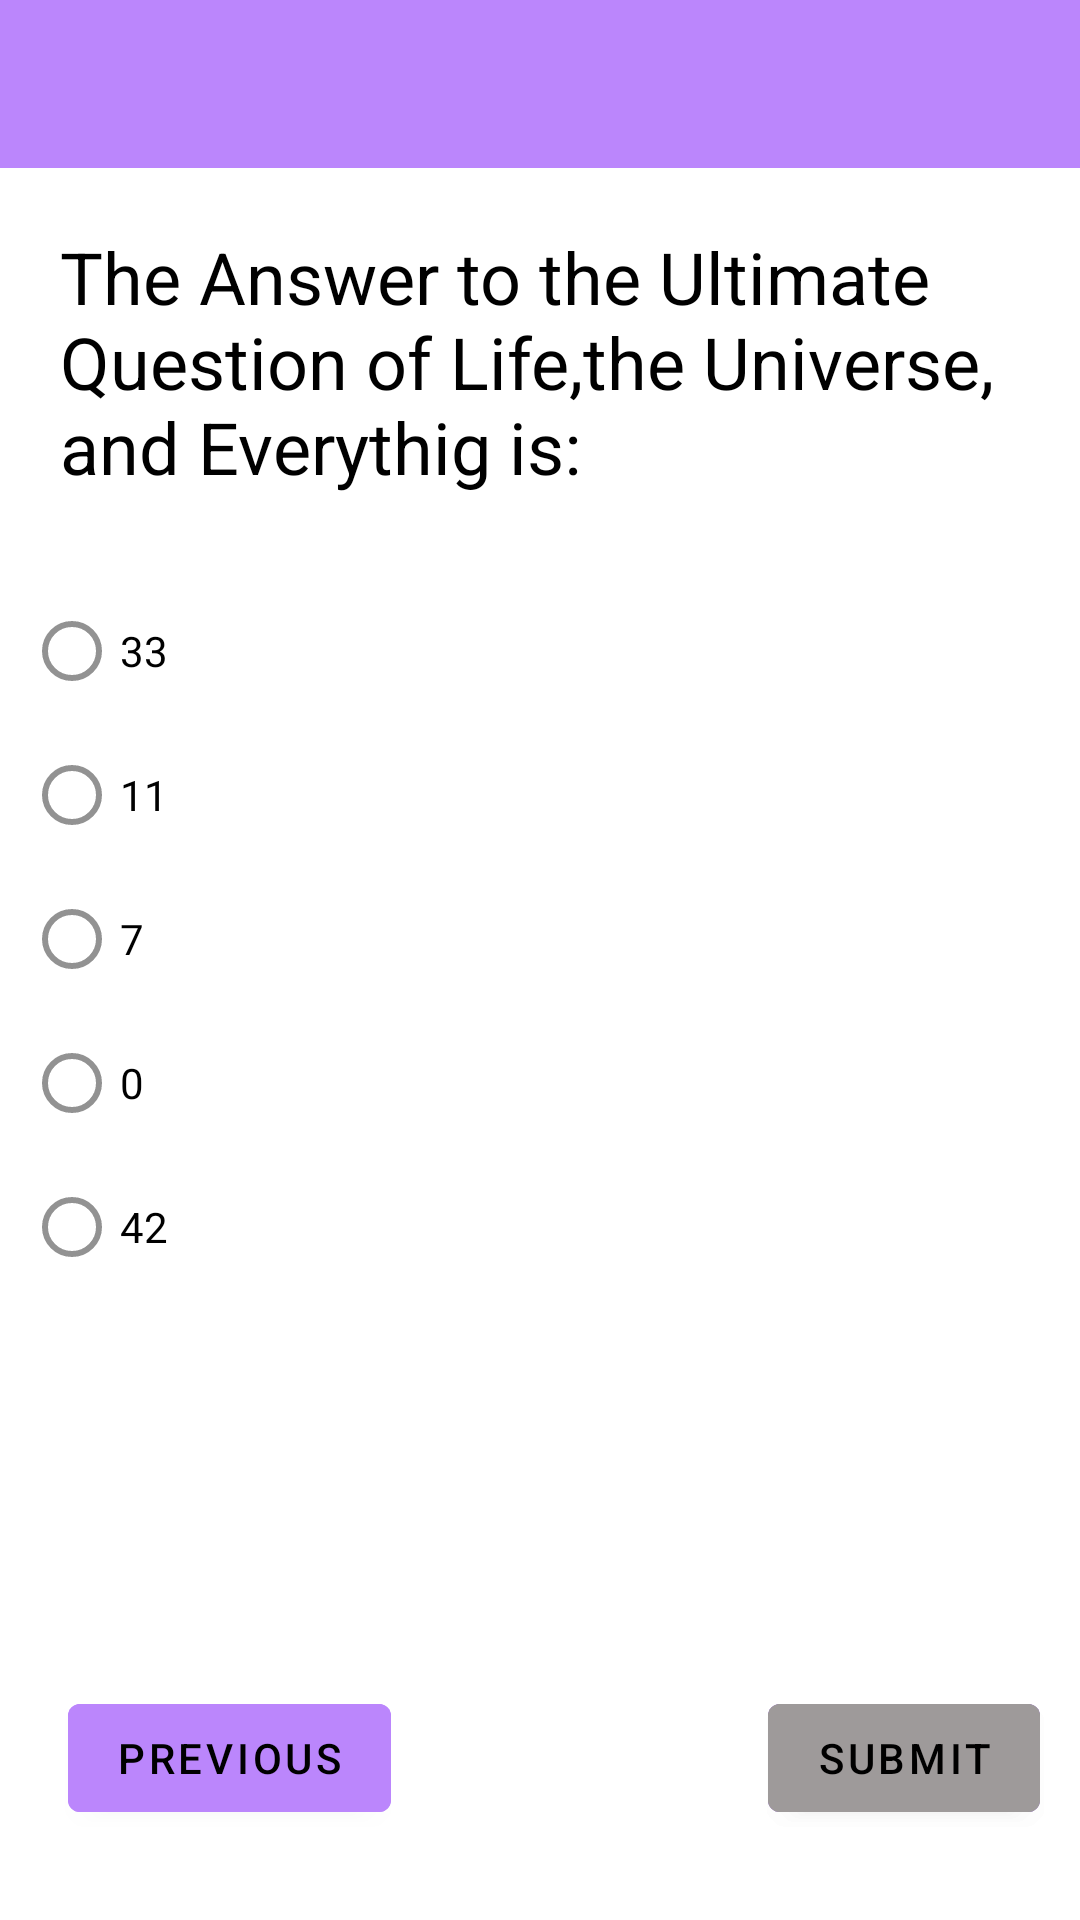

This screen was rendered from an Android layout file. Write that file and the resources it references.
<!-- AndroidManifest.xml: application theme Theme.QuizApp -->
<!-- res/layout/activity_question5.xml -->
<?xml version="1.0" encoding="utf-8"?>
<androidx.constraintlayout.widget.ConstraintLayout xmlns:android="http://schemas.android.com/apk/res/android"
    xmlns:app="http://schemas.android.com/apk/res-auto"
    xmlns:tools="http://schemas.android.com/tools"
    android:layout_width="match_parent"
    android:layout_height="match_parent"
    android:background="@color/white"
    tools:context=".QuestionActivity5">

    <com.google.android.material.appbar.AppBarLayout
        android:id="@+id/app_bar_layout"
        android:layout_width="match_parent"
        android:layout_height="?attr/actionBarSize"
        android:background="@color/purple_200"
        app:layout_constraintEnd_toEndOf="parent"
        app:layout_constraintHorizontal_bias="0.0"
        app:layout_constraintStart_toStartOf="parent"
        app:layout_constraintTop_toTopOf="parent"
        app:layout_constraintVertical_bias="0.0"
        >

        <ImageView
            android:id="@+id/back_arrow"
            android:layout_width="wrap_content"
            android:layout_height="match_parent"
            android:padding="5dp"
            android:layout_marginLeft="4dp"
            android:src="@drawable/arrow_back_ios_24"
            android:layout_marginStart="4dp" />

        <TextView
            android:layout_width="wrap_content"
            android:layout_height="wrap_content"
            android:text="@string/question_5"
            android:textColor="@color/black"
            android:padding="8dp"
            android:textSize="24sp"
            android:textStyle="bold" />

    </com.google.android.material.appbar.AppBarLayout>


    <TextView
        android:id="@+id/textView2"
        android:layout_width="wrap_content"
        android:layout_height="wrap_content"
        android:padding="20dp"
        android:text="@string/the_answer_to_the_ultimate_question_of_life_the_universe_and_everythig_is"
        android:textColor="@color/black"
        android:textSize="24sp"
        app:layout_constraintEnd_toEndOf="parent"
        app:layout_constraintHorizontal_bias="0.043"
        app:layout_constraintStart_toStartOf="parent"
        app:layout_constraintTop_toBottomOf="@+id/app_bar_layout"
        />

    <Button
        android:id="@+id/submit"
        android:layout_width="wrap_content"
        android:layout_height="wrap_content"
        android:layout_marginBottom="30dp"
        android:text="@string/submit"
        android:textAllCaps="true"
        android:elevation="10dp"
        android:textColor="@color/black"
        android:backgroundTint="@color/purple_200"
        app:layout_constraintBottom_toBottomOf="parent"
        app:layout_constraintEnd_toEndOf="@+id/app_bar_layout"
        app:layout_constraintHorizontal_bias="0.95"
        app:layout_constraintStart_toStartOf="parent"
        tools:ignore="UnusedAttribute"
        />

  <Button
        android:id="@+id/invisible"
        android:layout_width="wrap_content"
        android:layout_height="wrap_content"
        android:layout_marginBottom="30dp"
        android:text="@string/submit"
        android:textAllCaps="true"
        android:elevation="10dp"
        android:textColor="@color/black"
        android:backgroundTint="@color/grey_light"
        app:layout_constraintBottom_toBottomOf="parent"
        app:layout_constraintEnd_toEndOf="@+id/app_bar_layout"
        app:layout_constraintHorizontal_bias="0.95"
        app:layout_constraintStart_toStartOf="parent"
        tools:ignore="UnusedAttribute"
        />


    <Button
        android:id="@+id/previous"
        android:layout_width="wrap_content"
        android:layout_height="wrap_content"
        android:layout_marginBottom="30dp"
        android:text="@string/previous"
        android:elevation="10dp"
        android:textAllCaps="true"
        android:textColor="@color/black"
        android:backgroundTint="@color/purple_200"
        app:layout_constraintBottom_toBottomOf="parent"
        app:layout_constraintEnd_toEndOf="@+id/app_bar_layout"
        app:layout_constraintHorizontal_bias="0.09"
        app:layout_constraintStart_toStartOf="parent"
        tools:ignore="UnusedAttribute"
        />

    <RadioGroup
        android:id="@+id/radio_group5"
        android:layout_width="match_parent"
        android:layout_height="wrap_content"
        android:layout_margin="8dp"
        app:layout_constraintEnd_toEndOf="parent"
        app:layout_constraintHorizontal_bias="1.0"
        app:layout_constraintStart_toStartOf="parent"
        app:layout_constraintTop_toBottomOf="@+id/textView2"
        tools:ignore="UselessLeaf"
        >

        <RadioButton
            android:id="@+id/radio_btn1"
            android:layout_width="wrap_content"
            android:layout_height="wrap_content"
            android:text="@string/_33"
            android:textColor="@color/black"
            />

        <RadioButton
            android:id="@+id/radio_btn2"
            android:layout_width="wrap_content"
            android:layout_height="wrap_content"
            android:text="@string/_11"
            android:textColor="@color/black"
            />

        <RadioButton
            android:id="@+id/radio_btn3"
            android:layout_width="wrap_content"
            android:layout_height="wrap_content"
            android:text="@string/_7"
            android:textColor="@color/black"
            />

        <RadioButton
            android:id="@+id/radio_btn4"
            android:layout_width="wrap_content"
            android:layout_height="wrap_content"
            android:text="@string/_0"
            android:textColor="@color/black"
            />

        <RadioButton
            android:id="@+id/radio_btn5"
            android:layout_width="wrap_content"
            android:layout_height="wrap_content"
            android:text="@string/_42"
            android:textColor="@color/black"
            />


    </RadioGroup>

    <TextView
        android:id="@+id/textView8"
        android:layout_width="wrap_content"
        android:layout_height="wrap_content"
        android:text=""
        app:layout_constraintEnd_toEndOf="parent"
        app:layout_constraintStart_toStartOf="parent"
        app:layout_constraintTop_toBottomOf="@+id/radio_group5"
        />

</androidx.constraintlayout.widget.ConstraintLayout>
<!-- resources referenced by this layout -->
<resources>
  <color name="black">#FF000000</color>
  <color name="grey_light">#9E9A9A</color>
  <color name="purple_200">#FFBB86FC</color>
  <color name="white">#FFFFFFFF</color>
  <string name="_0">0</string>
  <string name="_11">11</string>
  <string name="_33">33</string>
  <string name="_42">42</string>
  <string name="_7">7</string>
  <string name="previous">Previous</string>
  <string name="question_5">Question 5</string>
  <string name="submit">Submit</string>
  <string name="the_answer_to_the_ultimate_question_of_life_the_universe_and_everythig_is">The Answer to the Ultimate Question of Life,the Universe, and Everythig is:</string>
  <style name="Theme.QuizApp" parent="Theme.MaterialComponents.NoActionBar">
          
          <item name="colorPrimary">@color/purple_500</item>
          <item name="colorPrimaryVariant">@color/purple_700</item>
          <item name="colorOnPrimary">@color/white</item>
          
          <item name="colorSecondary">@color/teal_200</item>
          <item name="colorSecondaryVariant">@color/teal_700</item>
          <item name="colorOnSecondary">@color/black</item>
          
          <item name="android:statusBarColor" tools:targetApi="l">?attr/colorPrimaryVariant</item>
          
      </style>
  <color name="purple_500">#884CDF</color>
  <color name="purple_700">#EF4A20</color>
  <color name="teal_200">#FF03DAC5</color>
  <color name="teal_700">#FF018786</color>
</resources>
